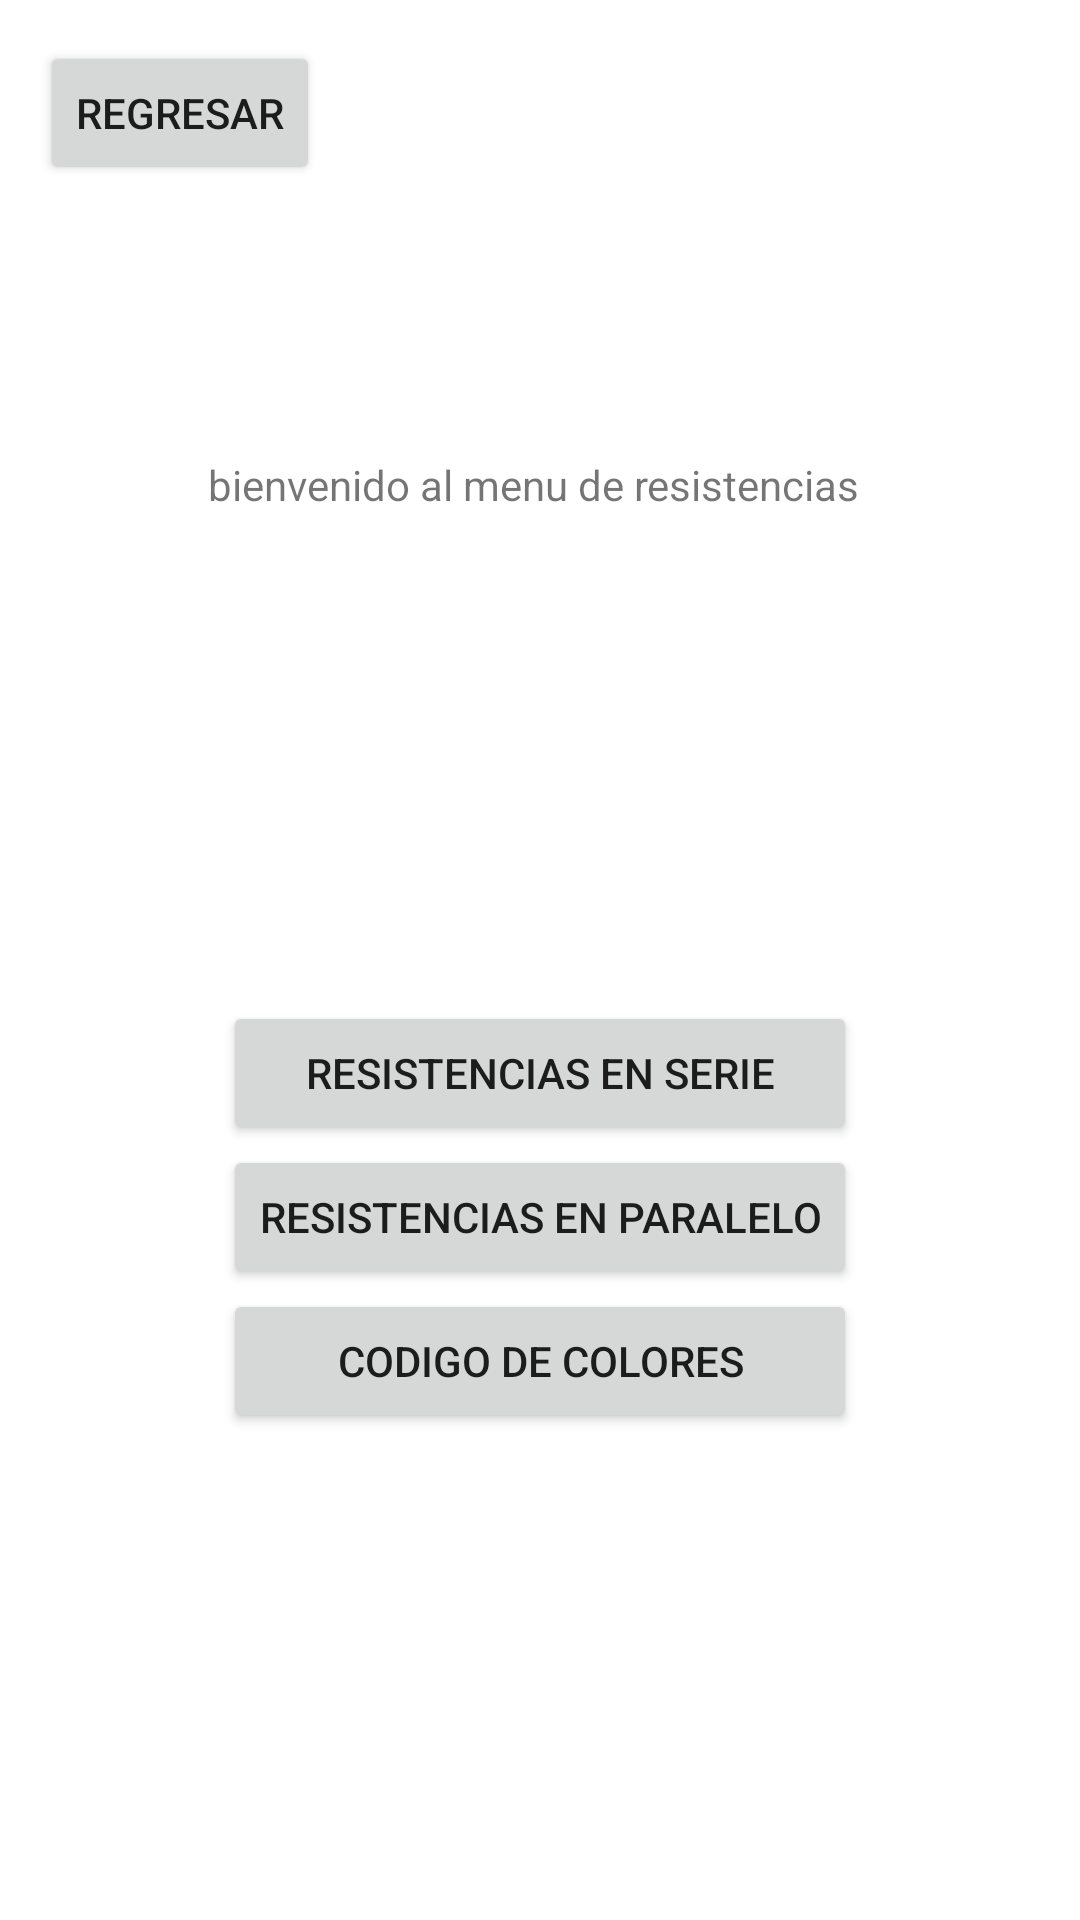

Here is an Android app screen rendered from its layout file. Give the layout XML and the strings, colors and styles it references.
<!-- AndroidManifest.xml: application theme Theme.Tecori -->
<!-- res/layout/activity_resistencias.xml -->
<?xml version="1.0" encoding="utf-8"?>
<androidx.constraintlayout.widget.ConstraintLayout xmlns:android="http://schemas.android.com/apk/res/android"
    xmlns:app="http://schemas.android.com/apk/res-auto"
    xmlns:tools="http://schemas.android.com/tools"
    android:layout_width="match_parent"
    android:layout_height="match_parent"
    tools:context=".resistencias">

    <Button
        android:id="@+id/regresarmenuprincipal"
        android:layout_width="wrap_content"
        android:layout_height="wrap_content"
        android:text="regresar"
        app:layout_constraintBottom_toBottomOf="parent"
        app:layout_constraintEnd_toEndOf="parent"
        app:layout_constraintHorizontal_bias="0.05"
        app:layout_constraintStart_toStartOf="parent"
        app:layout_constraintTop_toTopOf="parent"
        app:layout_constraintVertical_bias="0.023" />

    <TextView
        android:id="@+id/textView"
        android:layout_width="wrap_content"
        android:layout_height="wrap_content"
        android:layout_marginTop="152dp"
        android:text="bienvenido al menu de resistencias "
        app:layout_constraintEnd_toEndOf="parent"
        app:layout_constraintHorizontal_bias="0.498"
        app:layout_constraintStart_toStartOf="parent"
        app:layout_constraintTop_toTopOf="parent" />

    <LinearLayout
        android:layout_width="wrap_content"
        android:layout_height="wrap_content"
        android:orientation="vertical"
        app:layout_constraintBottom_toBottomOf="parent"
        app:layout_constraintEnd_toEndOf="parent"
        app:layout_constraintStart_toStartOf="parent"
        app:layout_constraintTop_toBottomOf="@+id/textView">

        <Button
            android:id="@+id/resistenciaenserie"
            android:layout_width="match_parent"
            android:layout_height="wrap_content"
            android:text="resistencias en serie" />

        <Button
            android:id="@+id/ResistenciasEnParalelo"
            android:layout_width="match_parent"
            android:layout_height="wrap_content"
            android:text="Resistencias En Paralelo" />

        <Button
            android:id="@+id/codigodecolores"
            android:layout_width="match_parent"
            android:layout_height="wrap_content"
            android:text="codigo de colores" />
    </LinearLayout>
</androidx.constraintlayout.widget.ConstraintLayout>
<!-- resources referenced by this layout -->
<resources>
  <style name="Theme.Tecori" parent="Theme.MaterialComponents.DayNight.DarkActionBar">
          
          <item name="colorPrimary">@color/purple_500</item>
          <item name="colorPrimaryVariant">@color/purple_700</item>
          <item name="colorOnPrimary">@color/white</item>
          
          <item name="colorSecondary">@color/teal_200</item>
          <item name="colorSecondaryVariant">@color/teal_700</item>
          <item name="colorOnSecondary">@color/black</item>
          
          <item name="android:statusBarColor">?attr/colorPrimaryVariant</item>
          
      </style>
  <!-- not gathered from this repository: default colours our renderer supplied (Android Studio template values) -->
  <color name="purple_500">#FF6200EE</color>
  <color name="purple_700">#FF3700B3</color>
  <color name="teal_200">#FF03DAC5</color>
  <color name="teal_700">#FF018786</color>
  <color name="black">#FF000000</color>
  <color name="white">#FFFFFFFF</color>
</resources>
